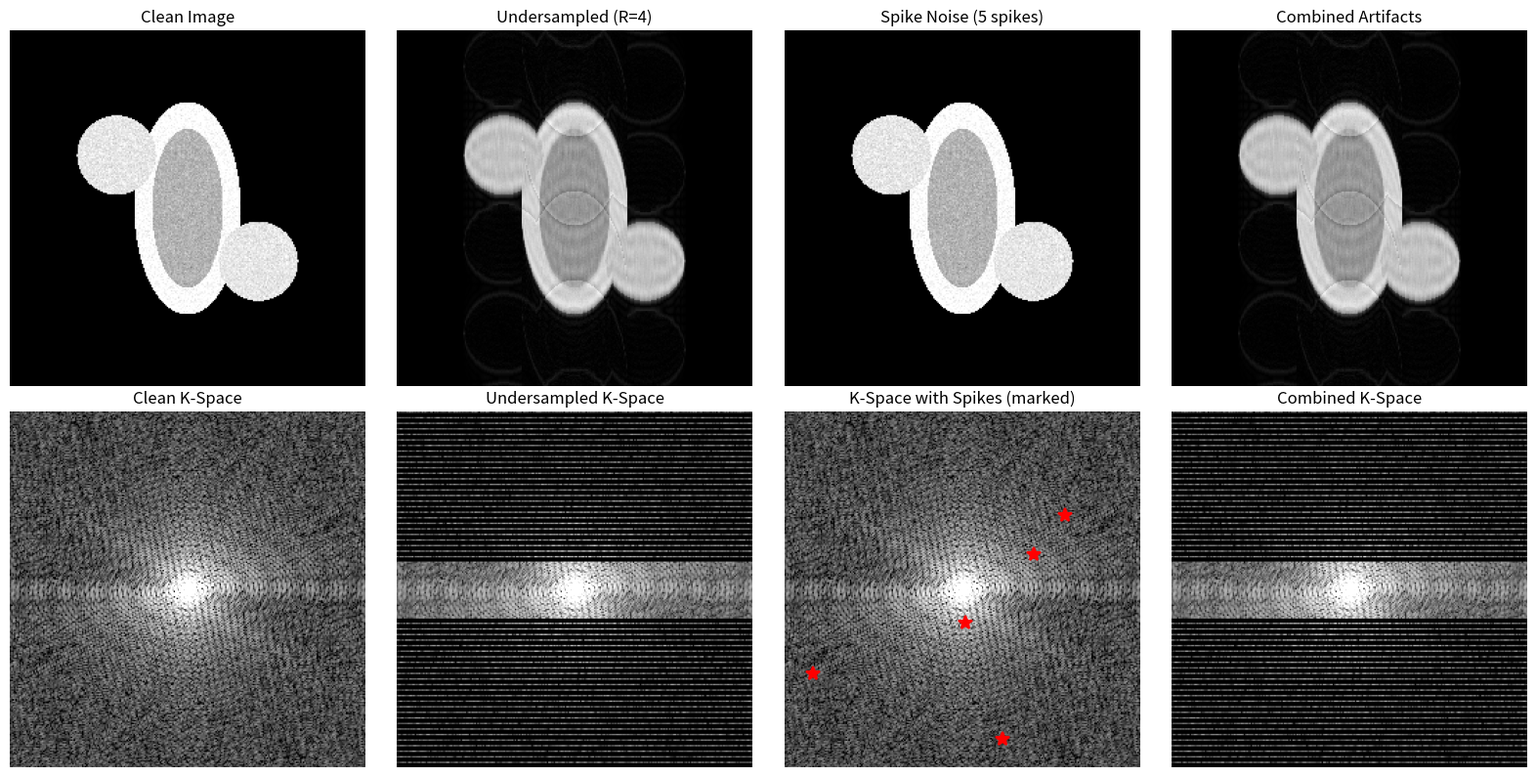
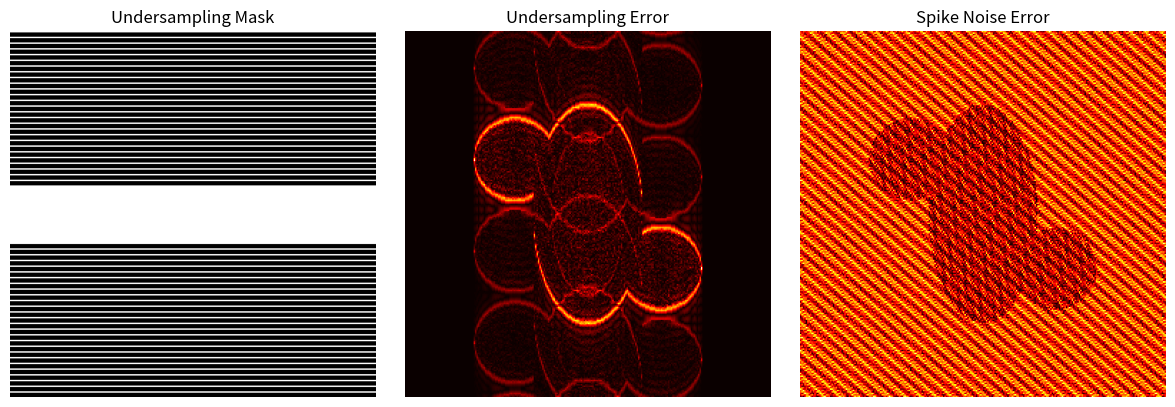

The script that saved these images, in order:
'''
MRI Artifact Simulator

    We will be simulating MRI artifacts for training deep learning models.
    VIA :  
            1. Undersampling (accelerated acquisition ) 
            2. Spike noise ( hardware glitches )

     MultiArtifactSimulator class combines multiple artifact types for realistic corruption

'''

import numpy as np
from typing import Tuple, Optional
import logging

logging.basicConfig(level=logging.INFO)
logger = logging.getLogger(__name__)



import numpy as np


# NAIVE DFT (FALLBACK FOR ODD SIZES)

def dft_naive(x: np.ndarray) -> np.ndarray:
    """
    Naive Discrete Fourier Transform (O(N^2)).

    Used only when input length is odd and cannot be split evenly
    by the Cooley–Tukey FFT algorithm.

    Formula:
        X[k] = sum(x[n] * exp(-2πi * k * n / N)) for n = 0 to N-1
    """
    N = len(x)

    # Create index vectors
    n = np.arange(N)
    k = n.reshape((N, 1))

    # Construct DFT matrix: W[k,n] = exp(-2πi * k * n / N)
    W = np.exp(-2j * np.pi * k * n / N)

    # Matrix-vector multiplication gives the DFT
    return W @ x



# FORWARD FFT (COOLEY–TUKEY)

def fft_1d_scratch(x: np.ndarray) -> np.ndarray:
    """
    Forward 1D Fast Fourier Transform implemented from scratch
    using the recursive Cooley–Tukey algorithm.

    This is the FORWARD FFT required for inverse FFT construction.

    Algorithm:
    - Divide input into even and odd indexed samples
    - Recursively compute FFTs
    - Combine using twiddle factors

    Time complexity:
        O(N log N)
    """
    N = len(x)

    # Base case: FFT of length 1 is the signal itself
    if N <= 1:
        return x

    # If length is odd, fall back to naive DFT
    if N % 2 != 0:
        return dft_naive(x)

    # Divide: split signal into even and odd indexed elements
    even = fft_1d_scratch(x[0::2])  # x[0], x[2], x[4], ...
    odd  = fft_1d_scratch(x[1::2])  # x[1], x[3], x[5], ...

  
    # W_N^k = exp(-2πi * k / N)
    W = np.exp(-2j * np.pi * np.arange(N // 2) / N)

    # Combine:
    # X[k]       = even[k] + W[k] * odd[k]
    # X[k+N/2]   = even[k] - W[k] * odd[k]
    return np.concatenate([
        even + W * odd,
        even - W * odd
    ])



# INVERSE FFT (IMPLEMENTATION FROM SCRATCH) 
# We won't be using  # IFFT(X) = conj(FFT(conj(X))) / N and will be implementing IFFT from scratch.

def ifft_1d_scratch(X: np.ndarray) -> np.ndarray:
    """
    Explicit recursive 1D Inverse Fast Fourier Transform.

    Key differences from FFT:
    - Uses POSITIVE exponent: exp(+2πi * k / N)
    - Normalizes by dividing by N (done gradually as /2 per stage)

    Mathematical definition:
        x[n] = (1/N) * sum(X[k] * exp(2πi * k * n / N))
    """
    N = len(X)

    # Base case
    if N <= 1:
        return X

    # Handle odd-sized inputs using naive DFT identity
    if N % 2 != 0:
        return np.conj(dft_naive(np.conj(X))) / N

    # Divide: split frequency components
    even = ifft_1d_scratch(X[0::2])
    odd  = ifft_1d_scratch(X[1::2])

  
    W = np.exp(+2j * np.pi * np.arange(N // 2) / N)

    # Combine inverse FFT results
    result = np.concatenate([
        even + W * odd,
        even - W * odd
    ])

    # Normalize (each recursion level contributes a factor of 1/2)
    return result / 2



# 2D INVERSE FFT 

def ifft_2d_scratch(kspace: np.ndarray) -> np.ndarray:
    """
    2D Inverse FFT implemented using separability and again we didn't use the conjugate mtd.

    Property:
        2D IFFT = IFFT_columns( IFFT_rows(kspace) )

    Steps:
    1. Apply 1D IFFT along rows
    2. Apply 1D IFFT along columns
    """
    H, W = kspace.shape

    # Step 1: Apply IFFT to each row
    temp = np.zeros_like(kspace, dtype=complex)
    for i in range(H):
        temp[i, :] = ifft_1d_scratch(kspace[i, :])

    # Step 2: Apply IFFT to each column
    image = np.zeros_like(kspace, dtype=complex)
    for j in range(W):
        image[:, j] = ifft_1d_scratch(temp[:, j])

    return image



# MRI-CORRECT CENTERED IFFT

def ifft2c_scratch(kspace: np.ndarray) -> np.ndarray:
    """
    Centered 2D Inverse FFT used in MRI reconstruction.

    MRI convention:
    - k-space is stored with zero-frequency at the center

    Steps:
    1. ifftshift → move DC component to corner
    2. Apply 2D inverse FFT
    3. fftshift → re-center the reconstructed image
    """
    # Undo k-space centering
    kspace_unshifted = np.fft.ifftshift(kspace)

    # Apply custom 2D IFFT
    image_unshifted = ifft_2d_scratch(kspace_unshifted)

    # Center the reconstructed image
    image = np.fft.fftshift(image_unshifted)

    return image



class UndersamplingSimulator:          
    
    def __init__(self, acceleration_factor: int = 4, center_fraction: float = 0.16):   
        self.acceleration_factor = acceleration_factor       # How much to accelerate (R).
        self.center_fraction = center_fraction               # Fraction of center k-space to fully sample
        logger.info(f"Undersampling simulator initialized: "
                   f"R={acceleration_factor}, center={center_fraction*100}%")

    
    def create_mask(self, height: int, width: int) -> np.ndarray:
        mask = np.zeros((height, width), dtype=np.float32)       # create a empty k-space mask.
        mask[::self.acceleration_factor, :] = 1.0                # Each selected row is fully sampled across width in multiples of 4 (4 times faster scan).
        num_center_lines = int(height * self.center_fraction)    # Compute how many center k-space lines to always keep.
        center_start = height // 2 - num_center_lines // 2       # Find where the center region starts.
        center_end = center_start + num_center_lines             # Find where the center region ends.
        mask[center_start:center_end, :] = 1.0
        sampling_percentage = mask.mean() * 100         
        
        logger.debug(f"Created mask: {height}×{width}, "
                    f"{sampling_percentage:.1f}% sampled")

        return mask


    def apply(self, kspace: np.ndarray) -> Tuple[np.ndarray, np.ndarray]:        # Function to apply undersampling
        
        height, width = kspace.shape 
        mask = self.create_mask(height, width)
        undersampled_kspace = kspace * mask            # element wise multiplication ( 0s and 1s ) 
        return undersampled_kspace, mask


    
class SpikeNoiseSimulator:

    def __init__(self, num_spikes: int = 5, amplitude_range: Tuple[float, float] = (1.5, 4.0)):
        
        self.num_spikes = num_spikes
        self.amplitude_range = amplitude_range

        logger.info(f"Spike noise simulator initialized: "
                   f"{num_spikes} spikes, amplitude {amplitude_range[0]}-{amplitude_range[1]}×")

        
    def apply(self, kspace, seed=None):
        
        if seed is not None:
            np.random.seed(seed)              # reproduciblity

        height, width = kspace.shape
        corrupted_kspace = kspace.copy()              # Create a copy and not destroy the original data
        median_magnitude = np.median(np.abs(kspace))  # Gets magnitude of complex numbers and find a typical k-space value

        spike_locations = []

        for spike_idx in range(self.num_spikes):

            # Random location in k-space (avoid the very center where most energy is)
            # Place spikes in outer regions where they cause visible but recoverable artifacts
            y = np.random.randint(0, height)
            x = np.random.randint(0, width)
            
            # Random spike amplitude (relative to median) - REDUCED from (5,20) to (1.5,4)
            amplitude_factor = np.random.uniform(*self.amplitude_range)
            amplitude = median_magnitude * amplitude_factor              # spike magnitude scales with scan intensity

            phase = np.random.uniform(0, 2 * np.pi)                      # Creating complex phase.
            
            spike_value = amplitude * np.exp(1j * phase)                 # Creating a complex spike => z = Ae^iϕ
            corrupted_kspace[y, x] += spike_value                        # Add spike

            spike_locations.append({
                'position': (y, x),
                'amplitude': amplitude,
                'phase': phase,
                'relative_amplitude': amplitude_factor
            })
 
        logger.debug(f"Added {self.num_spikes} spikes to k-space")
        return corrupted_kspace, spike_locations



class MultiArtifactSimulator:
            

    def __init__(self, 
                 acceleration_factor: int = 4,
                 num_spikes: int = 5,
                 apply_undersampling: bool = True,
                 apply_spikes: bool = True):
        
            
        self.apply_undersampling = apply_undersampling
        self.apply_spikes = apply_spikes

        # Initialize individual simulators

        if apply_undersampling:
            self.undersampling_sim = UndersamplingSimulator(
                acceleration_factor=acceleration_factor,
                center_fraction=0.16  # Increased from 0.08 to preserve more center k-space
            )

        if apply_spikes:
            self.spikes_sim = SpikeNoiseSimulator(
                num_spikes=num_spikes,
                amplitude_range=(1.5, 4.0)  # Reduced from (5, 20)
            )

        logger.info(f"Multi-artifact simulator initialized: "
                   f"undersampling={apply_undersampling}, spikes={apply_spikes}")

        
        
    def apply(self, kspace: np.ndarray, seed: Optional[int] = None) -> dict:

        corrupted = kspace.copy()
        metadata = {
            'undersampling_applied': self.apply_undersampling,
            'spikes_applied': self.apply_spikes
        }

         # We will first apply undersampling first
        mask = None
        if self.apply_undersampling:
            corrupted, mask = self.undersampling_sim.apply(corrupted)
            metadata['acceleration_factor'] = self.undersampling_sim.acceleration_factor
            metadata['sampling_percentage'] = mask.mean() * 100

        
        # We will apply spike noise
        spike_locations = None
        if self.apply_spikes:            
            corrupted, spike_locations = self.spikes_sim.apply(corrupted, seed=seed)
            metadata['num_spikes'] = len(spike_locations)      # Record how many spikes were performed.

        return {
            'corrupted_kspace': corrupted,
            'clean_kspace': kspace,
            'mask': mask,
            'spike_locations': spike_locations,
            'metadata': metadata
        }


def normalize_image(img):
    img = np.abs(img)
    img = img - img.min()
    if img.max() > 0:
        img = img / img.max()
    return img


def create_synthetic_kspace(size=256):
    x = np.linspace(-1, 1, size)
    y = np.linspace(-1, 1, size)
    X, Y = np.meshgrid(x, y)
    
    # Create a phantom with multiple structures (simulating knee-like anatomy)
    phantom = np.zeros((size, size), dtype=np.float64)
    
    # Main elliptical structure (like bone)
    ellipse1 = ((X/0.3)**2 + (Y/0.6)**2) < 1
    phantom[ellipse1] = 1.0
    
    # Inner structure (like marrow)
    ellipse2 = ((X/0.2)**2 + (Y/0.45)**2) < 1
    phantom[ellipse2] = 0.7
    
    # Add some smaller structures (like cartilage/soft tissue)
    circle1 = ((X-0.4)**2 + (Y-0.3)**2) < 0.05
    phantom[circle1] = 0.9
    
    circle2 = ((X+0.4)**2 + (Y+0.3)**2) < 0.05
    phantom[circle2] = 0.9
    
    # Add subtle texture
    np.random.seed(42)
    texture = np.random.randn(size, size) * 0.05
    phantom = phantom + texture * (phantom > 0)
    phantom = np.clip(phantom, 0, 1)
    
    # Convert to k-space (centered)
    kspace = np.fft.fftshift(np.fft.fft2(np.fft.ifftshift(phantom)))
    
    return kspace, phantom


# Testing and we demonstrate one example here
if __name__ == "__main__":

    import matplotlib.pyplot as plt
    
    print("="*60)
    print("Artifact Simulator Test")
    print("="*60)
    
    # Create synthetic k-space data for demonstration
    print("\nGenerating synthetic MRI phantom...")
    kspace_clean, phantom = create_synthetic_kspace(256)
    
    print(f"\n✓ Created test phantom")
    print(f"  K-space shape: {kspace_clean.shape}")
    
    # Reconstruct clean image from k-space
    image_clean = np.abs(np.fft.fftshift(np.fft.ifft2(np.fft.ifftshift(kspace_clean))))
    
    # Test undersampling
    print("\n" + "-"*60)
    print("Testing Undersampling...")
    print("-"*60)
    
    undersample_sim = UndersamplingSimulator(acceleration_factor=4)
    k_under, mask = undersample_sim.apply(kspace_clean)
    
    # Reconstruct image (inverse FFT)
    image_under = np.abs(np.fft.fftshift(np.fft.ifft2(np.fft.ifftshift(k_under))))
    
    print(f"✓ Undersampling applied")
    print(f"  Sampling: {mask.mean()*100:.1f}%")
    print(f"  Expected: ~{100/undersample_sim.acceleration_factor + 16:.1f}%")
    
    # Test spike noise
    print("\n" + "-"*60)
    print("Testing Spike Noise...")
    print("-"*60)
    
    spike_sim = SpikeNoiseSimulator(num_spikes=5)
    k_spikes, locations = spike_sim.apply(kspace_clean, seed=42)
    
    # Reconstruct
    image_spikes = np.abs(np.fft.fftshift(np.fft.ifft2(np.fft.ifftshift(k_spikes))))
    
    print(f"✓ Spike noise applied")
    print(f"  Number of spikes: {len(locations)}")
    print(f"  Spike locations: {[loc['position'] for loc in locations[:3]]}...")
    
    # Test combined
    print("\n" + "-"*60)
    print("Testing Combined Artifacts...")
    print("-"*60)
    
    multi_sim = MultiArtifactSimulator(acceleration_factor=4, num_spikes=5)
    result = multi_sim.apply(kspace_clean, seed=42)
    
    k_combined = result['corrupted_kspace']
    image_combined = np.abs(np.fft.fftshift(np.fft.ifft2(np.fft.ifftshift(k_combined))))
    
    print(f"✓ Combined artifacts applied")
    print(f"  Metadata: {result['metadata']}")
    
    # Visualize all
    print("\n" + "-"*60)
    print("Creating Visualizations...")
    print("-"*60)
    
    fig, axes = plt.subplots(2, 4, figsize=(16, 8))
    
    # Row 1: Images
    axes[0, 0].imshow(normalize_image(image_clean), cmap='gray')
    axes[0, 0].set_title('Clean Image')
    axes[0, 0].axis('off')
    
    axes[0, 1].imshow(normalize_image(image_under), cmap='gray')
    axes[0, 1].set_title(f'Undersampled (R={undersample_sim.acceleration_factor})')
    axes[0, 1].axis('off')
    
    axes[0, 2].imshow(normalize_image(image_spikes), cmap='gray')
    axes[0, 2].set_title(f'Spike Noise ({spike_sim.num_spikes} spikes)')
    axes[0, 2].axis('off')
    
    axes[0, 3].imshow(normalize_image(image_combined), cmap='gray')
    axes[0, 3].set_title('Combined Artifacts')
    axes[0, 3].axis('off')
    
    # Row 2: K-space (log magnitude with proper windowing)
    def display_kspace(kspace_data, ax, title, spike_locs=None):
        log_kspace = np.log1p(np.abs(kspace_data))
        vmin, vmax = np.percentile(log_kspace, [2, 99.5])
        ax.imshow(log_kspace, cmap='gray', vmin=vmin, vmax=vmax)
        if spike_locs is not None:
            for loc in spike_locs:
                y, x = loc['position']
                ax.plot(x, y, 'r*', markersize=10, markeredgewidth=1.5)
        ax.set_title(title)
        ax.axis('off')
    
    display_kspace(kspace_clean, axes[1, 0], 'Clean K-Space')
    display_kspace(k_under, axes[1, 1], 'Undersampled K-Space')
    display_kspace(k_spikes, axes[1, 2], 'K-Space with Spikes (marked)', locations)
    display_kspace(k_combined, axes[1, 3], 'Combined K-Space')
    
    plt.tight_layout()
    plt.savefig('artifact_simulation_test.png', dpi=150, bbox_inches='tight')
    
    print(f"✓ Visualization saved: artifact_simulation_test.png")
    
    # Additional figure: Show the undersampling mask
    fig2, axes2 = plt.subplots(1, 3, figsize=(12, 4))
    
    axes2[0].imshow(mask, cmap='gray')
    axes2[0].set_title('Undersampling Mask')
    axes2[0].axis('off')
    
    # Show difference images
    diff_under = np.abs(image_clean - image_under)
    axes2[1].imshow(diff_under, cmap='hot')
    axes2[1].set_title('Undersampling Error')
    axes2[1].axis('off')
    
    diff_spikes = np.abs(image_clean - image_spikes)
    axes2[2].imshow(diff_spikes, cmap='hot')
    axes2[2].set_title('Spike Noise Error')
    axes2[2].axis('off')
    
    plt.tight_layout()
    plt.savefig('artifact_analysis.png', dpi=150, bbox_inches='tight')
    
    print(f"✓ Analysis saved: artifact_analysis.png")
    
    print("\n" + "="*60)
    print("All tests passed! ✓")
    print("="*60)
